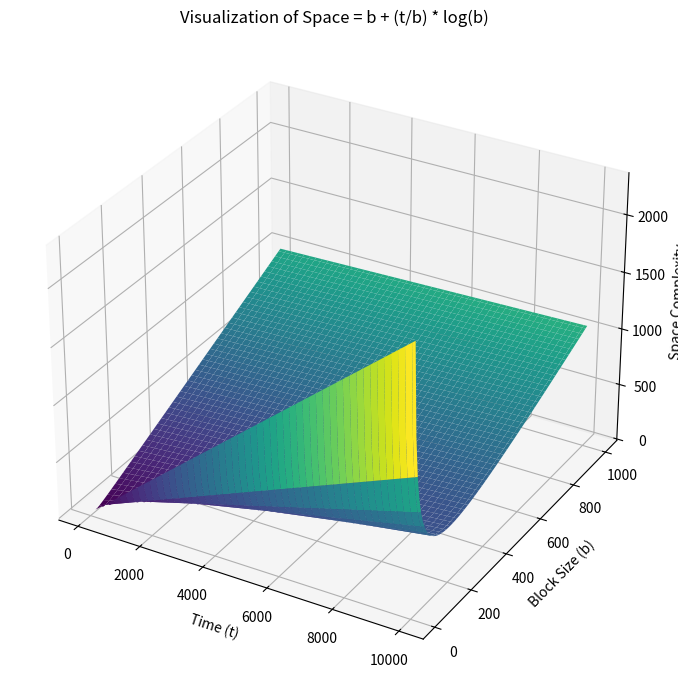
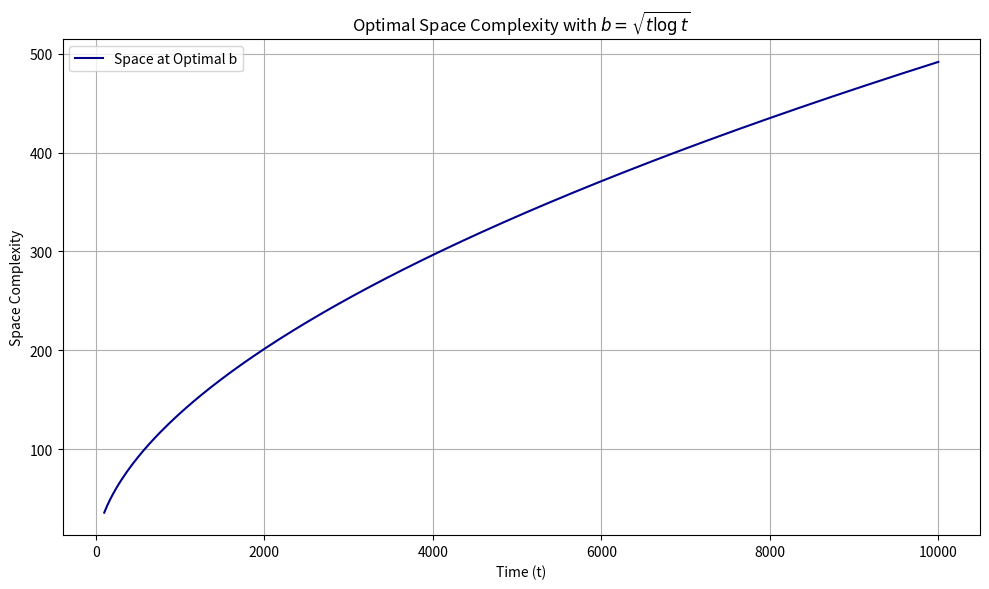

Python code for these plots, in order: (Note: this script raises an exception after producing the figures.)
# %% ================================================
import numpy as np
import pandas as pd
import matplotlib.pyplot as plt
import matplotlib.animation as animation
import networkx as nx
import time
from itertools import combinations

# %% [markdown]
# # Simulating Time With Square-Root Space [paper](https://arxiv.org/abs/2502.17779)
## Overview
# This notebook tries to follow the implementation of 'Simulating Time With Square-Root Space'. The significant result of this paper was making a little progress on the $P$ vs $PSPACE$ problem. The authors do this by reducing the Turing machines to 'Tree Evaluation' instances leverging a more space-efficient structure for 'Tree Evaluation' which is a separate algorithm found by Cook and Mertz [STOC 2024].

# %% =================================
# Define a simple 2D grid representing time t and block length b
t_values = np.linspace(100, 10000, 100)  # time from 10^2 to 10^4
b_values = np.linspace(10, 1000, 100)  # block size from 10 to 1000
T, B = np.meshgrid(t_values, b_values)

# Compute space using the formula: space = b + (t / b) * log(b)
Space = B + (T / B) * np.log(B)

# 3D Plotting the space usage surface
fig = plt.figure(figsize=(10, 7))
ax = fig.add_subplot(111, projection="3d")
ax.plot_surface(T, B, Space, cmap="viridis")
ax.set_xlabel("Time (t)")
ax.set_ylabel("Block Size (b)")
ax.set_zlabel("Space Complexity")
ax.set_title("Visualization of Space = b + (t/b) * log(b)")

plt.tight_layout()
plt.show()


# %% =================================
# Define time range
t_vals = np.linspace(100, 10000, 300)
# Optimal block size b = sqrt(t * log(t))
optimal_b = np.sqrt(t_vals * np.log(t_vals))
# Corresponding space complexity
optimal_space = optimal_b + (t_vals / optimal_b) * np.log(optimal_b)

# Plotting
fig, ax = plt.subplots(figsize=(10, 6))
ax.plot(
    t_vals,
    optimal_space,
    label="Space at Optimal b",
    color="darkblue",
)
ax.set_xlabel("Time (t)")
ax.set_ylabel("Space Complexity")
ax.set_title(r"Optimal Space Complexity with $b = \sqrt{t \log t}$")
ax.grid(True)
ax.legend()

plt.tight_layout()
plt.show()


# %% =================================
def simulate_binary_addition_tree(input1, input2, block_size):
    from math import ceil

    assert len(input1) == len(input2)
    n = len(input1)
    t = 2 * n
    B = ceil(t / block_size)

    def simulate_block(start, state):
        return state + 1

    state = 0
    for block in range(B):
        state = simulate_block(block * block_size, state)

    return state  # Should reflect final carry or accept state


def build_block_tree(num_blocks):
    """
    Build a binary tree representing block-level simulation dependency
    Each node represents a block that simulates b steps of the original Turing machine
    """
    G = nx.DiGraph()
    labels = {}

    def add_nodes(current, depth, max_depth):
        if depth > max_depth:
            return
        left = current * 2
        right = current * 2 + 1
        G.add_edge(current, left)
        G.add_edge(current, right)
        labels[current] = f"B{current}"
        labels[left] = f"B{left}"
        labels[right] = f"B{right}"
        add_nodes(left, depth + 1, max_depth)
        add_nodes(right, depth + 1, max_depth)

    depth = int(np.ceil(np.log2(num_blocks)))
    add_nodes(1, 1, depth)
    return G, labels


def draw_tree(G):
    pos = nx.nx_pydot.graphviz_layout(G, prog="dot")
    plt.figure(figsize=(10, 6))
    nx.draw(
        G,
        pos,
        with_labels=True,
        node_size=1500,
        node_color="lightblue",
        font_size=10,
        arrows=True,
    )
    plt.title("Tree Structure for Simulating Binary Addition via Blocks")
    plt.tight_layout()
    plt.show()


# %%
input1 = [1, 0, 1, 0, 1, 0, 1, 0]
input2 = [0, 1, 0, 1, 0, 1, 0, 1]
block_size = 2
print(simulate_binary_addition_tree(input1, input2, block_size))

tree, labels = build_block_tree(4)
draw_tree(tree)


# %%
class TreeNode:
    def __init__(self, label, left=None, right=None, is_leaf=False, value=None):
        self.label = label
        self.left = left
        self.right = right
        self.is_leaf = is_leaf
        self.value = value  # Only used for leaves


def build_value_tree(depth, label_prefix="N"):
    """
    Build a full binary tree of depth `depth`, assigning values at leaves
    """
    counter = [1]  # mutable counter to assign unique values to leaves

    def build(d):
        if d == 0:
            val = counter[0]
            node = TreeNode(f"L{val}", is_leaf=True, value=val)
            counter[0] += 1
            return node
        left = build(d - 1)
        right = build(d - 1)
        return TreeNode(f"{label_prefix}{counter[0]}", left, right)

    return build(depth)


def evaluate_tree(node, depth=0):
    """
    DFS-style evaluation that reuses a small workspace
    """
    print("  " * depth + f"Evaluating {node.label}...")
    if node.is_leaf:
        print("  " * depth + f"Leaf value = {node.value}")
        return node.value

    left_val = evaluate_tree(node.left, depth + 1)
    right_val = evaluate_tree(node.right, depth + 1)

    node_value = left_val + right_val
    print("  " * depth + f"{node.label} = {left_val} + {right_val} = {node_value}")
    return node_value


# Create and evaluate a toy tree
root = build_value_tree(depth=3)  # 8 leaves
result = evaluate_tree(root)
print(f"\nFinal result at root: {result}")


# %%
class Event:
    """
    Event class with Minkowski spacetime embedding
    """

    def __init__(self, id, x, y, t, block_state):
        self.id = id
        self.x = x
        self.y = y
        self.t = t
        self.block_state = block_state
        self.coords = np.array([t, x, y])

    def interval_to(self, other):
        dt = self.t - other.t
        dx = self.x - other.x
        dy = self.y - other.y
        return -(dt**2) + dx**2 + dy**2

    def causally_connects(self, other, epsilon=1e-5):
        return self.interval_to(other) <= -epsilon and self.t < other.t


def generate_spacetime_events(num_blocks, block_states):
    """
    Generate spacetime events for a block-respecting Turing machine
    """
    np.random.seed(0)
    events = []
    for i in range(num_blocks):
        x, y = np.random.uniform(-1, 1, 2)
        t = i * 1.0
        events.append(Event(i, x, y, t, block_states[i]))
    return events


def build_causal_graph(events):
    """
    Build a causal graph from spacetime events
    """
    G = nx.DiGraph()
    for i, e1 in enumerate(events):
        for j, e2 in enumerate(events):
            if i != j and e1.causally_connects(e2):
                G.add_edge(e1.id, e2.id)
    return G


def find_null_geodesics(events, tolerance=1e-3):
    """
    Find null geodesics in the causal graph
    """
    null_pairs = []
    for i, e1 in enumerate(events):
        for j, e2 in enumerate(events):
            if i != j and e1.t < e2.t:
                s2 = e1.interval_to(e2)
                if abs(s2) < tolerance:
                    null_pairs.append((e1.id, e2.id))
    return null_pairs


def plot_with_null_geodesics(events, causal_G, null_edges):
    """
    Plot the causal graph with null geodesics
    """
    pos = {e.id: (e.x, e.y) for e in events}
    labels = {e.id: f"B{e.id}" for e in events}
    plt.figure(figsize=(10, 7))
    nx.draw_networkx_edges(causal_G, pos, edge_color="black", arrowsize=20)
    nx.draw_networkx_nodes(causal_G, pos, node_color="lightblue", node_size=900)
    nx.draw_networkx_labels(causal_G, pos, labels=labels, font_size=10)
    for i, (u, v) in enumerate(null_edges):
        x0, y0 = pos[u]
        x1, y1 = pos[v]
        plt.plot(
            [x0, x1],
            [y0, y1],
            color="red",
            linestyle="--",
            linewidth=2,
            label="null geodesic" if i == 0 else "",
        )
    plt.title("Causal Graph with Null Geodesics (Reversible Simulation Paths)")
    plt.legend()
    plt.axis("equal")
    plt.show()


# Simulate and visualize
num_blocks = 8
block_states = [f"State-{i}" for i in range(num_blocks)]
events = generate_spacetime_events(num_blocks, block_states)
G = build_causal_graph(events)
null_geodesic_edges = find_null_geodesics(events)
plot_with_null_geodesics(events, G, null_geodesic_edges)


# %%
class InteractionNet:
    """
    A reversible interaction net rule: swap (A,B) → (B,A) with logging for reversal
    """

    def __init__(self):
        self.graph = nx.DiGraph()
        self.history = []  # to support reversibility

    def add_node(self, id, label):
        self.graph.add_node(id, label=label)

    def add_edge(self, src, dst):
        self.graph.add_edge(src, dst)

    def get_labels(self):
        return nx.get_node_attributes(self.graph, "label")

    def step(self):
        """
        Reversible interaction rule: swap labels of any connected pair (A,B) → (B,A)
        Store the operation to allow reversal.
        """
        for u, v in self.graph.edges:
            label_u = self.graph.nodes[u]["label"]
            label_v = self.graph.nodes[v]["label"]
            if (label_u, label_v) != (
                label_v,
                label_u,
            ):  # avoid swapping twice
                (
                    self.graph.nodes[u]["label"],
                    self.graph.nodes[v]["label"],
                ) = label_v, label_u
                self.history.append((u, v))
                return True
        return False

    def reverse(self):
        """Undo the last reversible interaction"""
        if self.history:
            u, v = self.history.pop()
            (
                self.graph.nodes[u]["label"],
                self.graph.nodes[v]["label"],
            ) = (
                self.graph.nodes[v]["label"],
                self.graph.nodes[u]["label"],
            )

    def draw(self, title=""):
        pos = nx.spring_layout(self.graph)
        labels = self.get_labels()
        plt.figure(figsize=(6, 4))
        nx.draw(
            self.graph,
            pos,
            with_labels=True,
            labels=labels,
            node_color="lightgreen",
            node_size=800,
            font_size=10,
            arrows=True,
        )
        plt.title(title)
        plt.axis("off")
        plt.show()


# Create interaction net with reversible rule
net = InteractionNet()
net.add_node(1, "A")
net.add_node(2, "B")
net.add_node(3, "C")
net.add_edge(1, 2)
net.add_edge(2, 3)

# Initial state
net.draw("Initial Interaction Net")

# Apply one reversible step
net.step()
net.draw("After 1st Reversible Step")

# Apply another reversible step
net.step()
net.draw("After 2nd Reversible Step")

# Reverse last step
net.reverse()
net.draw("After Reversing Last Step")


# %% =================================
class ReversibleTuringNet(InteractionNet):
    def __init__(self):
        super().__init__()
        self.time = 0  # causal timestamp

    def add_tape_node(self, id, symbol):
        self.add_node(id, f"{symbol}@{self.time}")

    def reversible_head_step(self, head_id, direction=1):
        """
        Simulate a reversible head move:
        - Swap the head label with its neighbor in given direction
        - Log movement for reversal
        """
        neighbors = (
            list(self.graph.successors(head_id))
            if direction == 1
            else list(self.graph.predecessors(head_id))
        )
        if not neighbors:
            return False

        neighbor = neighbors[0]
        label_head = self.graph.nodes[head_id]["label"]
        label_neighbor = self.graph.nodes[neighbor]["label"]

        # Swap labels with time annotation
        self.time += 1
        new_label_head = label_neighbor.split("@")[0] + f"@{self.time}"
        new_label_neighbor = label_head.split("@")[0] + f"@{self.time}"

        self.graph.nodes[head_id]["label"] = new_label_head
        self.graph.nodes[neighbor]["label"] = new_label_neighbor
        self.history.append((head_id, neighbor, self.time))
        return True

    def reverse_head_step(self):
        """Undo the last reversible head step"""
        if not self.history:
            return
        head_id, neighbor, t = self.history.pop()
        label_head = self.graph.nodes[head_id]["label"]
        label_neighbor = self.graph.nodes[neighbor]["label"]

        # Restore prior state by undoing the swap and decrementing time
        old_label_head = label_neighbor.split("@")[0] + f"@{t - 1}"
        old_label_neighbor = label_head.split("@")[0] + f"@{t - 1}"
        self.graph.nodes[head_id]["label"] = old_label_head
        self.graph.nodes[neighbor]["label"] = old_label_neighbor
        self.time -= 1


# Create a reversible Turing head update net
rt_net = ReversibleTuringNet()
rt_net.add_tape_node(1, "H")  # Head
rt_net.add_tape_node(2, "1")
rt_net.add_tape_node(3, "0")
rt_net.add_edge(1, 2)
rt_net.add_edge(2, 3)

# Initial state
rt_net.draw("Turing Net: Initial Configuration")

start_time = time.time()
# Step 1: Move right (H <-> 1)
rt_net.reversible_head_step(1, direction=1)
rt_net.draw("After Step 1: Head moved right")
print(f"Time taken: {time.time() - start_time:.2f} seconds")
# Step 2: Move right again (H <-> 0)
rt_net.reversible_head_step(2, direction=1)
rt_net.draw("After Step 2: Head moved right again")

# Reverse step: Move back (H <-> 1)
rt_net.reverse_head_step()
rt_net.draw("After Reverse Step: Head moved back left")


# %% =================================
class StatefulTuringNet(ReversibleTuringNet):
    """
    A stateful Turing machine with tape writes and state transitions
    """

    def __init__(self):
        super().__init__()
        self.head_state = "q0"

    def add_tape_node(self, id, symbol):
        label = (
            f"{symbol}|{self.head_state}@{self.time}"
            if symbol == "H"
            else f"{symbol}@{self.time}"
        )
        self.add_node(id, label)

    def reversible_write_and_move(self, head_id, direction, new_symbol, next_state):
        neighbors = (
            list(self.graph.successors(head_id))
            if direction == 1
            else list(self.graph.predecessors(head_id))
        )
        if not neighbors:
            return False

        neighbor = neighbors[0]
        head_label = self.graph.nodes[head_id]["label"]
        neighbor_label = self.graph.nodes[neighbor]["label"]

        # Parse current head and state
        head_symbol, meta = (
            head_label.split("|") if "|" in head_label else (head_label, "")
        )
        current_state, _ = (
            meta.split("@") if "@" in meta else (self.head_state, self.time)
        )

        # Update time
        self.time += 1

        # Write new symbol to current cell and move head to neighbor
        new_head_label = f"{neighbor_label.split('@')[0]}|{next_state}@{self.time}"
        new_current_label = f"{new_symbol}@{self.time}"

        self.graph.nodes[head_id]["label"] = new_current_label
        self.graph.nodes[neighbor]["label"] = new_head_label
        self.head_state = next_state

        # Store all necessary info for reversal
        self.history.append(
            (
                head_id,
                neighbor,
                head_label,
                neighbor_label,
                current_state,
            )
        )
        return True

    def reverse_write_and_move(self):
        if not self.history:
            return

        # Unpack all 5 elements stored during the forward step
        (
            head_id,
            neighbor,
            old_head_label,
            old_neighbor_label,
            prev_state,
        ) = self.history.pop()

        # Undo state and labels
        self.graph.nodes[head_id]["label"] = old_head_label
        self.graph.nodes[neighbor]["label"] = old_neighbor_label
        self.time -= 1
        self.head_state = prev_state


# Instantiate and simulate write + transition steps
state_net = StatefulTuringNet()
state_net.add_tape_node(1, "H")  # Head starts here
state_net.add_tape_node(2, "1")
state_net.add_tape_node(3, "0")
state_net.add_edge(1, 2)
state_net.add_edge(2, 3)

# Step: write '1' and move right, change state
state_net.draw("Initial Config with State")
state_net.reversible_write_and_move(1, direction=1, new_symbol="1", next_state="q1")
state_net.draw("Step 1: Write '1', Move →, State q1")
state_net.reversible_write_and_move(2, direction=1, new_symbol="0", next_state="q2")
state_net.draw("Step 2: Write '0', Move →, State q2")

# Reverse steps
state_net.reverse_write_and_move()
state_net.draw("Reverse Step 1: Back to State q1")
state_net.reverse_write_and_move()
state_net.draw("Reverse Step 2: Back to Initial")


# %% =================================
class StatefulTuringAnimator:
    """
    Animate a stateful Turing machine with tape writes and state transitions
    """

    def __init__(self, net: StatefulTuringNet):
        self.net = net
        self.frames = []

    def record_frame(self, title):
        fig, ax = plt.subplots(figsize=(6, 4))
        pos = nx.spring_layout(self.net.graph, seed=42)
        labels = self.net.get_labels()
        nx.draw(
            self.net.graph,
            pos,
            with_labels=True,
            labels=labels,
            node_color="skyblue",
            node_size=900,
            font_size=10,
            ax=ax,
            arrows=True,
        )
        ax.set_title(title)
        ax.axis("off")
        self.frames.append(fig)

    def simulate_cycle(self):
        self.frames = []

        self.record_frame("Start: Head at H|q0@0")
        self.net.reversible_write_and_move(
            1, direction=1, new_symbol="1", next_state="q1"
        )
        self.record_frame("Step 1: Write 1, Move →, State q1")

        self.net.reversible_write_and_move(
            2, direction=1, new_symbol="0", next_state="q2"
        )
        self.record_frame("Step 2: Write 0, Move →, State q2")

        # Reverse with more frames
        self.net.reverse_write_and_move()
        self.record_frame("Reverse Step 1: ← Restore q1")
        self.record_frame("Reverse Step 1b: Stable state")

        self.net.reverse_write_and_move()
        self.record_frame("Reverse Step 2: ← Restore q0")
        self.record_frame("Final State: Original Recovered")

    def animate(self):
        self.simulate_cycle()
        fig_anim, ax = plt.subplots(figsize=(6, 4))
        ims = []

        for f in self.frames:
            canvas = f.canvas
            canvas.draw()
            image = np.asarray(canvas.renderer.buffer_rgba())
            im = plt.imshow(image, animated=True)
            ims.append([im])
            plt.close(f)

        ani = animation.ArtistAnimation(
            fig_anim, ims, interval=1000, repeat_delay=2000, blit=True
        )
        return ani


# Set up a fresh simulation and animate
state_net = StatefulTuringNet()
state_net.add_tape_node(1, "H")
state_net.add_tape_node(2, "1")
state_net.add_tape_node(3, "0")
state_net.add_edge(1, 2)
state_net.add_edge(2, 3)

state_animator = StatefulTuringAnimator(state_net)
ani = state_animator.animate()
plt.close()
# ani.save("./testing.gif", writer=PillowWriter(fps=1))


# %% =================================
class BinaryAdditionMinkowskiSim:
    """
    Simulate binary addition using tape and causal embedding
    """

    def __init__(self, a: str, b: str):
        self.a = a[::-1]  # reverse for LSB -> MSB
        self.b = b[::-1]
        self.result = ""
        self.events = []  # each step as (id, x, y, t, label)
        self.time = 0

    def simulate(self):
        """
        Simulate the binary addition
        """
        carry = 0
        for i in range(max(len(self.a), len(self.b))):
            digit_a = int(self.a[i]) if i < len(self.a) else 0
            digit_b = int(self.b[i]) if i < len(self.b) else 0
            total = digit_a + digit_b + carry
            out = total % 2
            carry = total // 2
            self.result += str(out)

            # Space (x), tape position (y), and time (t) embedding
            x, y, t = i, 0, self.time
            self.events.append(
                (
                    f"add_{i}",
                    x,
                    y,
                    t,
                    f"{digit_a}+{digit_b}+{carry}={out}",
                )
            )
            self.time += 1

        if carry:
            self.result += str(carry)
            self.events.append(
                (
                    "carry",
                    len(self.a),
                    0,
                    self.time,
                    "carry=1",
                )
            )
            self.time += 1

        return self.result[::-1]  # reverse back

    def visualize_minkowski(self):
        """
        Visualize the Minkowski spacetime embedding of the binary addition
        """
        fig = plt.figure(figsize=(10, 7))
        ax = fig.add_subplot(111, projection="3d")

        for eid, x, y, t, label in self.events:
            ax.scatter(x, y, t, color="blue", s=50)
            ax.text(x, y, t + 0.2, label, fontsize=9)

            # Draw light cone
            r = 1
            cone_t = np.linspace(t, t + 1.5, 10)
            for dx in [-r, r]:
                for dy in [-r, r]:
                    ax.plot(
                        [x, x + dx],
                        [y, y + dy],
                        [t, t + 1.5],
                        color="red",
                        alpha=0.3,
                    )

        ax.set_xlabel("Tape Position (x)")
        ax.set_ylabel("Memory Dim (y)")
        ax.set_zlabel("Time (t)")
        ax.set_title("Minkowski Spacetime Embedding of Binary Addition")

        plt.tight_layout()
        plt.show()


# Simulate binary addition of two 4-bit numbers
simulator = BinaryAdditionMinkowskiSim("1011", "0110")  # 11 + 6 = 17 → 10001
sum_result = simulator.simulate()
simulator.visualize_minkowski()


# %% =================================
def minkowski_interval(p1, p2):
    """Compute Minkowski interval squared with signature (-++)."""
    t1, x1, y1 = p1[3], p1[1], p1[2]
    t2, x2, y2 = p2[3], p2[1], p2[2]
    return -((t2 - t1) ** 2) + (x2 - x1) ** 2 + (y2 - y1) ** 2


# Compute all pairwise intervals
pairs = []
for e1, e2 in combinations(simulator.events, 2):
    id1, id2 = e1[0], e2[0]
    interval_sqr = minkowski_interval(e1, e2)
    pairs.append(
        {
            "from": id1,
            "to": id2,
            "Δs² (Minkowski)": interval_sqr,
        }
    )

# Convert to DataFrame
df_intervals = pd.DataFrame(pairs)

# Display results
df_intervals


# %% =================================
def plot_causal_cones_with_arrows(events, null_threshold=1e-3):
    """
    Plot causal cones and reversible steps overlaid on the Minkowski space diagram
    """
    fig = plt.figure(figsize=(10, 7))
    ax = fig.add_subplot(111, projection="3d")
    for eid, x, y, t, label in events:
        ax.scatter(x, y, t, color="blue", s=60)
        ax.text(x, y, t + 0.2, label, fontsize=9)

    for e1, e2 in combinations(events, 2):
        s2 = minkowski_interval(e1, e2)
        if abs(s2) < null_threshold and e1[3] < e2[3]:
            x0, y0, t0 = e1[1], e1[2], e1[3]
            x1, y1, t1 = e2[1], e2[2], e2[3]
            ax.plot(
                [x0, x1],
                [y0, y1],
                [t0, t1],
                color="red",
                linestyle="--",
                linewidth=2,
                alpha=0.8,
            )

    # Optional: draw faint light cones (future only)
    for eid, x, y, t, label in events:
        cone_t = np.linspace(t, t + 1.5, 10)
        for dx in [-1, 1]:
            for dy in [-1, 1]:
                ax.plot(
                    [x, x + dx],
                    [y, y + dy],
                    [t, t + 1.5],
                    color="green",
                    alpha=0.2,
                )

    ax.set_xlabel("Tape Position (x)")
    ax.set_ylabel("Memory Dim (y)")
    ax.set_zlabel("Time (t)")
    ax.set_title("Causal Cones and Null Geodesics for Binary Addition Events")
    plt.tight_layout()
    plt.show()


plot_causal_cones_with_arrows(simulator.events)


# %% =================================
def plot_geodesics_with_memory(events, null_threshold=1e-3):
    """
    Plot null geodesics with memory state annotations
    """
    fig = plt.figure(figsize=(12, 8))
    ax = fig.add_subplot(111, projection="3d")

    # Plot each event
    for eid, x, y, t, label in events:
        ax.scatter(x, y, t, color="blue", s=70)
        ax.text(
            x,
            y,
            t + 0.2,  # z-coordinate
            label,
            fontsize=9,
            color="black",
        )

    # Draw null geodesic paths with memory state labels
    # Light cones for visual context
    for eid, x, y, t, label in events:
        for dx in [-1, 1]:
            for dy in [-1, 1]:
                ax.plot(
                    [x, x + dx],
                    [y, y + dy],
                    [t, t + 1.5],
                    color="green",
                    alpha=0.15,
                )

    ax.set_xlabel("Tape Position (x)")
    ax.set_ylabel("Memory Dim (y)")
    ax.set_zlabel("Time (t)")
    ax.set_title("Null Geodesics with Symbolic Register/Carry State")
    plt.tight_layout()
    plt.show()


plot_geodesics_with_memory(simulator.events)

# %% [markdown]
"""
For any ordered pair $(p,q)$ with $t_q > t_p$:

| Relation | Condition on $\Delta s^2$ | Interpretation |
|----------|---------------------------|----------------|
| Reversible / null | $\Delta s^2 = 0$ | No information is lost |
| Irreversible / timelike | $\Delta s^2 < -\epsilon$ | Information-bearing; needs workspace to undo |
| Spacelike | $\Delta s^2 > 0$ | Independent / concurrent |

Here we took $\epsilon = 10^{-3}$.

2. Metric definition

Define
$$
d(p,q) = \begin{cases}
0 & \text{if } |\Delta s^2| \leq \epsilon \text{ (null)} \\
-\Delta s^2(p,q) & \text{if } \Delta s^2 < -\epsilon \text{ (timelike)} \\
\infty & \text{otherwise (not causally related)}
\end{cases}
$$

$d$ is pseudo-metric:

- Non-negative, $d(p,p)=0$.

- Symmetric only on the causal DAG's Hasse diagram (future ↔ past).

- Triangle inequality holds along any causal chain $p \prec r \prec q$:
$d(p,q) \leq d(p,r) + d(r,q)$ (additivity of proper time).

- Null links collapse to distance 0 $\Rightarrow$ hierarchical edges are "free".

- Timelike links accrue irreversibility-cost equal to proper time $-\Delta s^2$.

3. Cost table (generated above)

Open the interactive sheet "Computation Metric Space (costs)" to inspect every pair's
$\Delta s^2$, relation type, and irreversible cost.
"""


# %% =================================
# Compute classification of pairs
def classify_intervals(events, null_threshold=1e-3):
    rows = []
    for e1, e2 in combinations(events, 2):
        if e1[3] >= e2[3]:
            continue  # we only consider forward-in-time relations
        s2 = minkowski_interval(e1, e2)
        if abs(s2) < null_threshold:
            relation = "reversible-null"
            cost = 0.0
        elif s2 < -null_threshold:
            relation = "timelike-irreversible"
            cost = np.sqrt(-s2)  # proper-time cost
        else:
            relation = "spacelike"
            cost = np.nan
        rows.append(
            {
                "from": e1[0],
                "to": e2[0],
                "Δs²": s2,
                "relation": relation,
                "cost": cost,
            }
        )
    return pd.DataFrame(rows)


df_costs = classify_intervals(simulator.events)
print("Computation Metric Space (costs)")
print(df_costs)


# %% =================================
class BinaryIncrementSimulator:
    """
    Simulate binary increment (e.g., 0111 -> 1000) with some irreversible flushes (3)
    """

    def __init__(self, bits: str):
        self.bits = list(bits[::-1])  # LSB first
        self.events = []
        self.time = 0
        self.irrev_flag = False  # Track irreversible steps

    def step(self, idx, symbol, irreversible=False):
        x, y, t = idx, 0, self.time
        label = f"{'WRITE' if not irreversible else 'FLUSH'}:{symbol}"
        self.events.append((f"ev_{idx}_{t}", x, y, t, label))
        self.time += 1

    def simulate_increment(self):
        carry = 1
        for i in range(len(self.bits)):
            if self.bits[i] == "0":
                self.bits[i] = "1"
                self.step(i, "1")
                carry = 0
                break
            else:
                self.bits[i] = "0"
                self.step(
                    i, "0", irreversible=True
                )  # irreversible clear due to overflow
        if carry:
            self.bits.append("1")  # extend width
            self.step(len(self.bits) - 1, "1")

        return "".join(self.bits[::-1])


incrementer = BinaryIncrementSimulator("0111")  # 0111 -> 1000
new_binary = incrementer.simulate_increment()

df_increment_costs = classify_intervals(incrementer.events)
print("Increment Metric Space")
print(df_increment_costs)


# %%
def visualize_metric_space(events, df_costs):
    """
    Visualize the metric space with irreversible steps highlighted
    """
    fig = plt.figure(figsize=(10, 7))
    ax = fig.add_subplot(111, projection="3d")

    # Plot events
    for eid, x, y, t, label in events:
        ax.scatter(x, y, t, color="blue", s=60)
        ax.text(x, y, t + 0.2, label, fontsize=9)

    # Plot edges with classification
    for _, row in df_costs.iterrows():
        e1 = next(e for e in events if e[0] == row["from"])
        e2 = next(e for e in events if e[0] == row["to"])
        x0, y0, t0 = e1[1], e1[2], e1[3]
        x1, y1, t1 = e2[1], e2[2], e2[3]
        color = {
            "reversible-null": "green",
            "timelike-irreversible": "#000",
            "spacelike": "gray",
        }.get(row["relation"], "black")

        ax.plot(
            [x0, x1],
            [y0, y1],
            [t0, t1],
            color=color,
            linestyle="--" if row["relation"] == "reversible-null" else "-",
            linewidth=2,
            alpha=0.8,
        )

    ax.set_xlabel("Tape Position (x)")
    ax.set_ylabel("Memory (y)")
    ax.set_zlabel("Time (t)")
    ax.set_title("Computation Metric Space (3D Visualization)")
    plt.tight_layout()
    plt.show()


visualize_metric_space(incrementer.events, df_increment_costs)
print("The dotted lines are reversible null links.")


# %% =================================
class BinaryIncrementWithEntropy:
    """
    Simulate increment with irreversible steps (e.g. scratch writes, unlinked resets)
    """

    def __init__(self, bits: str):
        self.bits = list(bits[::-1])  # LSB first
        self.events = []
        self.time = 0

    def step(self, idx, symbol, irreversible=False, y=0):
        x, t = idx, self.time
        label = f"{'FLUSH' if irreversible else 'WRITE'}:{symbol}"
        self.events.append((f"ev_{idx}_{t}", x, y, t, label))
        self.time += 1

    def simulate(self):
        carry = 1
        for i in range(len(self.bits)):
            if self.bits[i] == "0":
                self.bits[i] = "1"
                self.step(i, "1")  # reversible write
                carry = 0
                break
            else:
                self.bits[i] = "0"
                self.step(i, "0", irreversible=True)  # irreversible clear

        if carry:
            self.bits.append("1")
            self.step(len(self.bits) - 1, "1")

        self.step(idx=99, symbol="*", irreversible=True, y=1)

        return "".join(self.bits[::-1])


entropic_sim = BinaryIncrementWithEntropy("0111")
final_output = entropic_sim.simulate()

df_entropy = classify_intervals(entropic_sim.events)
print("Metric Space with Entropy Hotspots")
print(df_entropy)


# %% =================================
def visualize_metric_space_with_entropy(events, df_costs):
    """
    Visualize the metric space with irreversible steps highlighted
    In this case the all the steps are irreversible. and the spacelike steps are ones that
    are the ones that are not causally connected(i.e. not in the same causal cone).
    """
    fig = plt.figure(figsize=(10, 7))
    ax = fig.add_subplot(111, projection="3d")

    # Plot events
    for eid, x, y, t, label in events:
        ax.scatter(x, y, t, color="blue", s=60)
        ax.text(x, y, t + 0.2, label, fontsize=9)

    # Plot edges with classification
    for _, row in df_costs.iterrows():
        e1 = next(e for e in events if e[0] == row["from"])
        e2 = next(e for e in events if e[0] == row["to"])
        x0, y0, t0 = e1[1], e1[2], e1[3]
        x1, y1, t1 = e2[1], e2[2], e2[3]
        color = {
            "reversible-null": "green",
            "timelike-irreversible": "orange",
            "spacelike": "gray",
        }.get(row["relation"], "black")
        ax.plot(
            [x0, x1],
            [y0, y1],
            [t0, t1],
            color=color,
            linestyle="--" if row["relation"] == "reversible-null" else "-",
            linewidth=2,
            alpha=0.8,
        )

    ax.set_xlabel("Tape Position (x)")
    ax.set_ylabel("Memory (y)")
    ax.set_zlabel("Time (t)")
    ax.set_title("Computation Metric Space (3D Visualization)")
    plt.tight_layout()
    plt.show()


visualize_metric_space_with_entropy(entropic_sim.events, df_entropy)


# %% ================================================
def compute_global_loss(events, alpha=1.0, beta=2.0, gamma=1.0):
    """
    Compute the global loss function with 3 components: irreversible, causally disconnected, false independence
    """
    irreversible_cost = 0
    disconnected_penalty = 0
    false_independence_penalty = 0
    event_ids = {e[0]: e for e in events}

    for e1, e2 in combinations(events, 2):
        if e1[3] >= e2[3]:
            continue  # only consider forward-time pairs
        s2 = minkowski_interval(e1, e2)
        dt = e2[3] - e1[3]

        if abs(s2) < 1e-3:
            continue  # reversible, skip
        elif s2 < -1e-3:
            irreversible_cost += alpha * np.sqrt(-s2)
        elif s2 > 0 and dt <= 2:
            false_independence_penalty += gamma * s2  # penalize spacelike close steps

    # Causal coherence penalty: no links forward from i
    for i, e1 in enumerate(events[:-1]):
        successors = [
            e2
            for e2 in events[i + 1 :]
            if minkowski_interval(e1, e2) < 0 and e2[3] > e1[3]
        ]
        if not successors:
            disconnected_penalty += beta

    total_loss = irreversible_cost + disconnected_penalty + false_independence_penalty
    return {
        "Total Loss": total_loss,
        "Irreversible Cost": irreversible_cost,
        "Disconnected Penalty": disconnected_penalty,
        "False Independence Penalty": false_independence_penalty,
    }


# %% ================================================
loss = compute_global_loss(entropic_sim.events)
print(loss)
